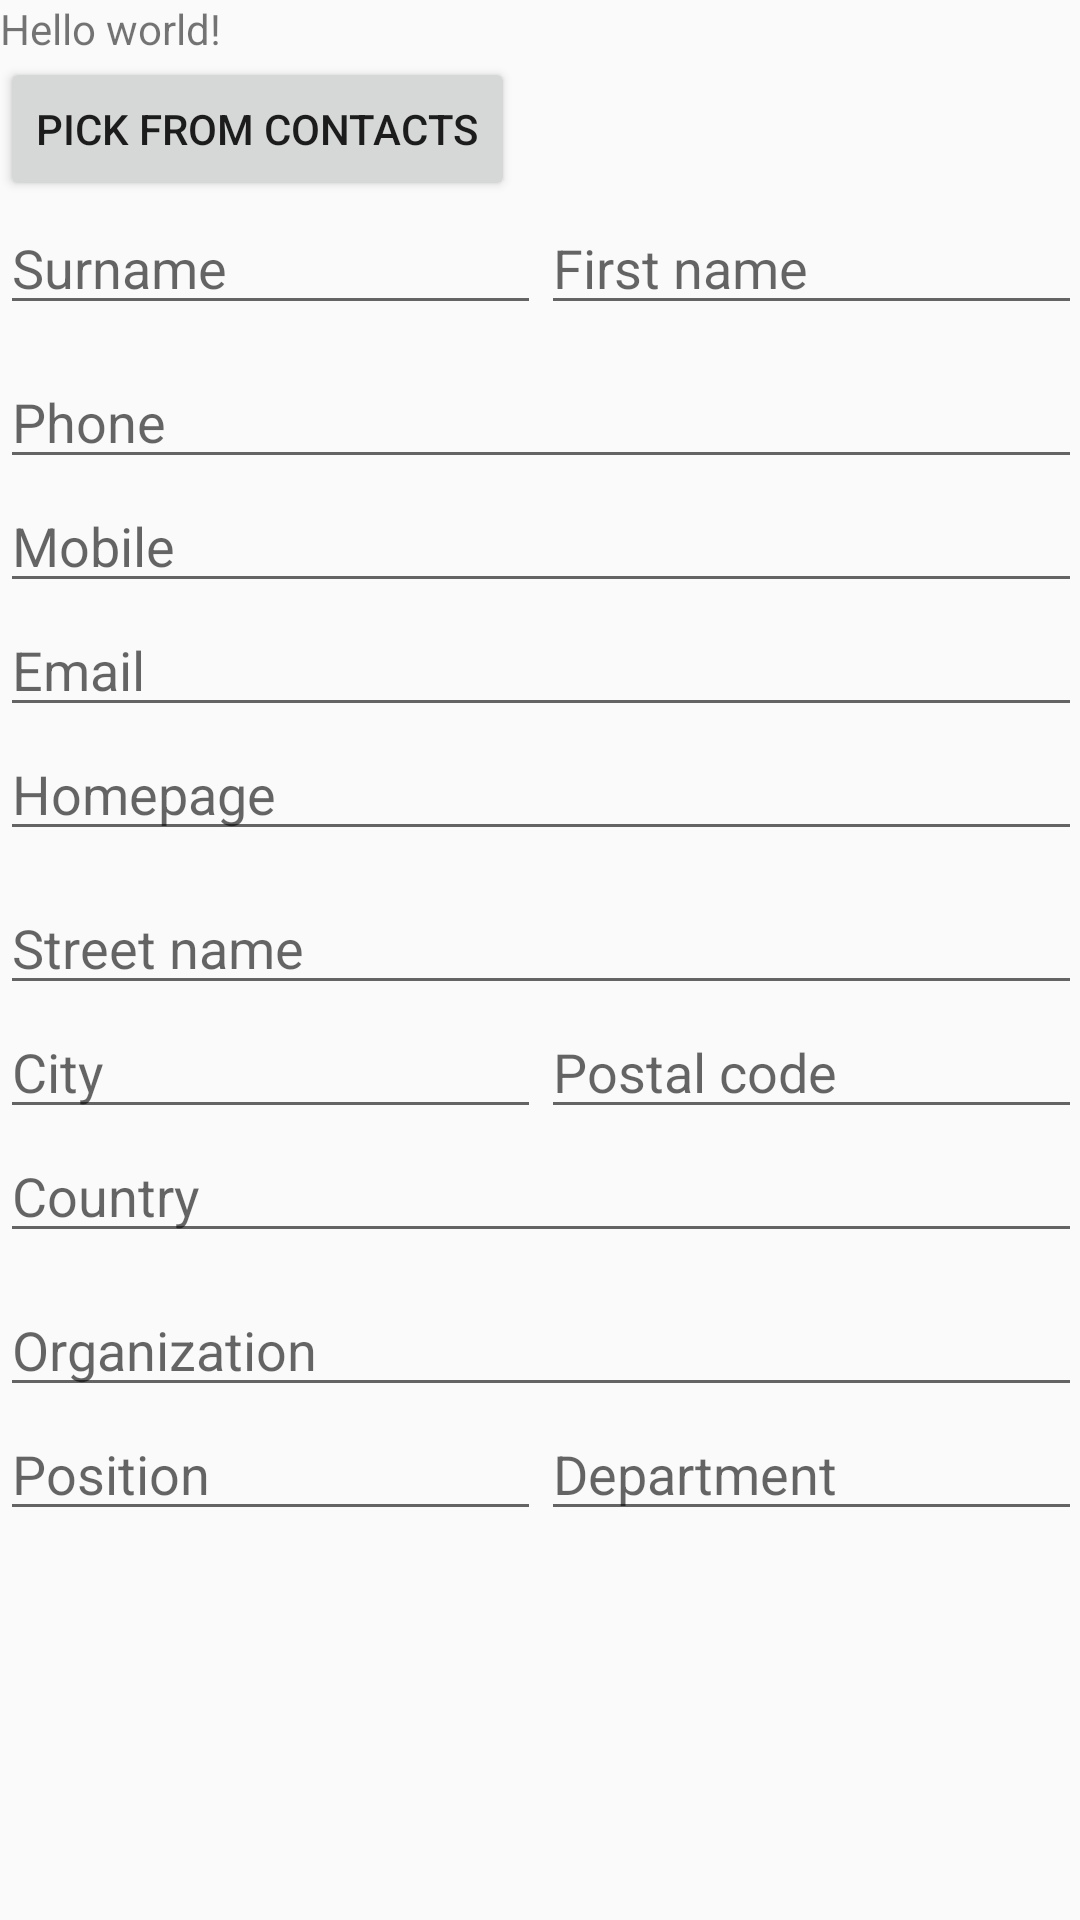

Layout XML and referenced resources for this Android screen:
<!-- AndroidManifest.xml: application theme AppTheme -->
<!-- res/layout/activity_setup.xml -->
<ScrollView xmlns:android="http://schemas.android.com/apk/res/android"
    xmlns:tools="http://schemas.android.com/tools"
    android:layout_width="match_parent"
    android:layout_height="match_parent"
    android:paddingLeft="@dimen/activity_horizontal_margin"
    android:paddingRight="@dimen/activity_horizontal_margin"
    android:paddingTop="@dimen/activity_vertical_margin"
    android:paddingBottom="@dimen/activity_vertical_margin"
    tools:context="net.example.qr_code_business_card.SetupActivity">

    <LinearLayout
        android:id="@+id/container"
        android:layout_width="match_parent"
        android:layout_height="wrap_content"
        android:orientation="vertical">

        <TextView
            android:text="@string/hello_world"
            android:layout_width="wrap_content"
            android:layout_height="wrap_content" />

        <Button
            android:id="@+id/contact_picker"
            android:layout_width="wrap_content"
            android:layout_height="wrap_content"
            android:text="@string/pick_contact" />

        
        
        
        
        

        
        
        
        
        

        <LinearLayout style="@style/InputRow">

            <EditText
                style="@style/InputField.Flexi"
                android:id="@+id/f_surname"
                android:hint="@string/surname" />

            <EditText
                style="@style/InputField.Flexi"
                android:id="@+id/f_firstname"
                android:hint="@string/firstname" />
        </LinearLayout>

        <View style="@style/Spacer" />

        <EditText
            style="@style/InputField"
            android:id="@+id/f_phone"
            android:hint="@string/phone" />

        <EditText
            style="@style/InputField"
            android:id="@+id/f_mobile"
            android:hint="@string/mobile" />

        <EditText
            style="@style/InputField"
            android:id="@+id/f_mail"
            android:hint="@string/email" />

        <EditText
            style="@style/InputField"
            android:id="@+id/f_web"
            android:hint="@string/homepage" />

        <View style="@style/Spacer" />

        <EditText
            style="@style/InputField"
            android:id="@+id/f_street"
            android:hint="@string/street" />

        <LinearLayout style="@style/InputRow">

            <EditText
                style="@style/InputField.Flexi"
                android:id="@+id/f_city"
                android:hint="@string/city" />

            <EditText
                style="@style/InputField.Flexi"
                android:id="@+id/f_zip"
                android:hint="@string/zip" />
        </LinearLayout>

        <EditText
            style="@style/InputField"
            android:id="@+id/f_country"
            android:hint="@string/country" />

        <View style="@style/Spacer" />

        <EditText
            style="@style/InputField"
            android:id="@+id/f_company"
            android:hint="@string/company" />

        <LinearLayout style="@style/InputRow">

            <EditText
                style="@style/InputField.Flexi"
                android:id="@+id/f_position"
                android:hint="@string/position" />

            <EditText
                style="@style/InputField.Flexi"
                android:id="@+id/f_dept"
                android:hint="@string/department" />
        </LinearLayout>

    </LinearLayout>
</ScrollView>
<!-- resources referenced by this layout -->
<resources>
  <string name="all_fields">All</string>
  <string name="city">City</string>
  <string name="company">Organization</string>
  <string name="country">Country</string>
  <string name="department">Department</string>
  <string name="email">Email</string>
  <string name="firstname">First name</string>
  <string name="hello_world">Hello world!</string>
  <string name="homepage">Homepage</string>
  <string name="mobile">Mobile</string>
  <string name="phone">Phone</string>
  <string name="pick_contact">Pick from contacts</string>
  <string name="position">Position</string>
  <string name="recommended">Recommended</string>
  <string name="street">Street name</string>
  <string name="surname">Surname</string>
  <string name="zip">Postal code</string>
  <style name="InputField">
          <item name="android:layout_width">match_parent</item>
          <item name="android:layout_height">wrap_content</item>
      </style>
  <style name="InputField.Flexi">
          <item name="android:layout_width">0dp</item>
          <item name="android:layout_height">wrap_content</item>
          <item name="android:layout_weight">1</item>
      </style>
  <style name="InputRow">
          <item name="android:layout_width">match_parent</item>
          <item name="android:layout_height">wrap_content</item>
          <item name="android:orientation">horizontal</item>
      </style>
  <style name="Spacer">
          <item name="android:layout_width">match_parent</item>
          <item name="android:layout_height">10dp</item>
      </style>
  <style name="AppTheme" parent="Theme.AppCompat.Light.DarkActionBar">
          
      </style>
</resources>
